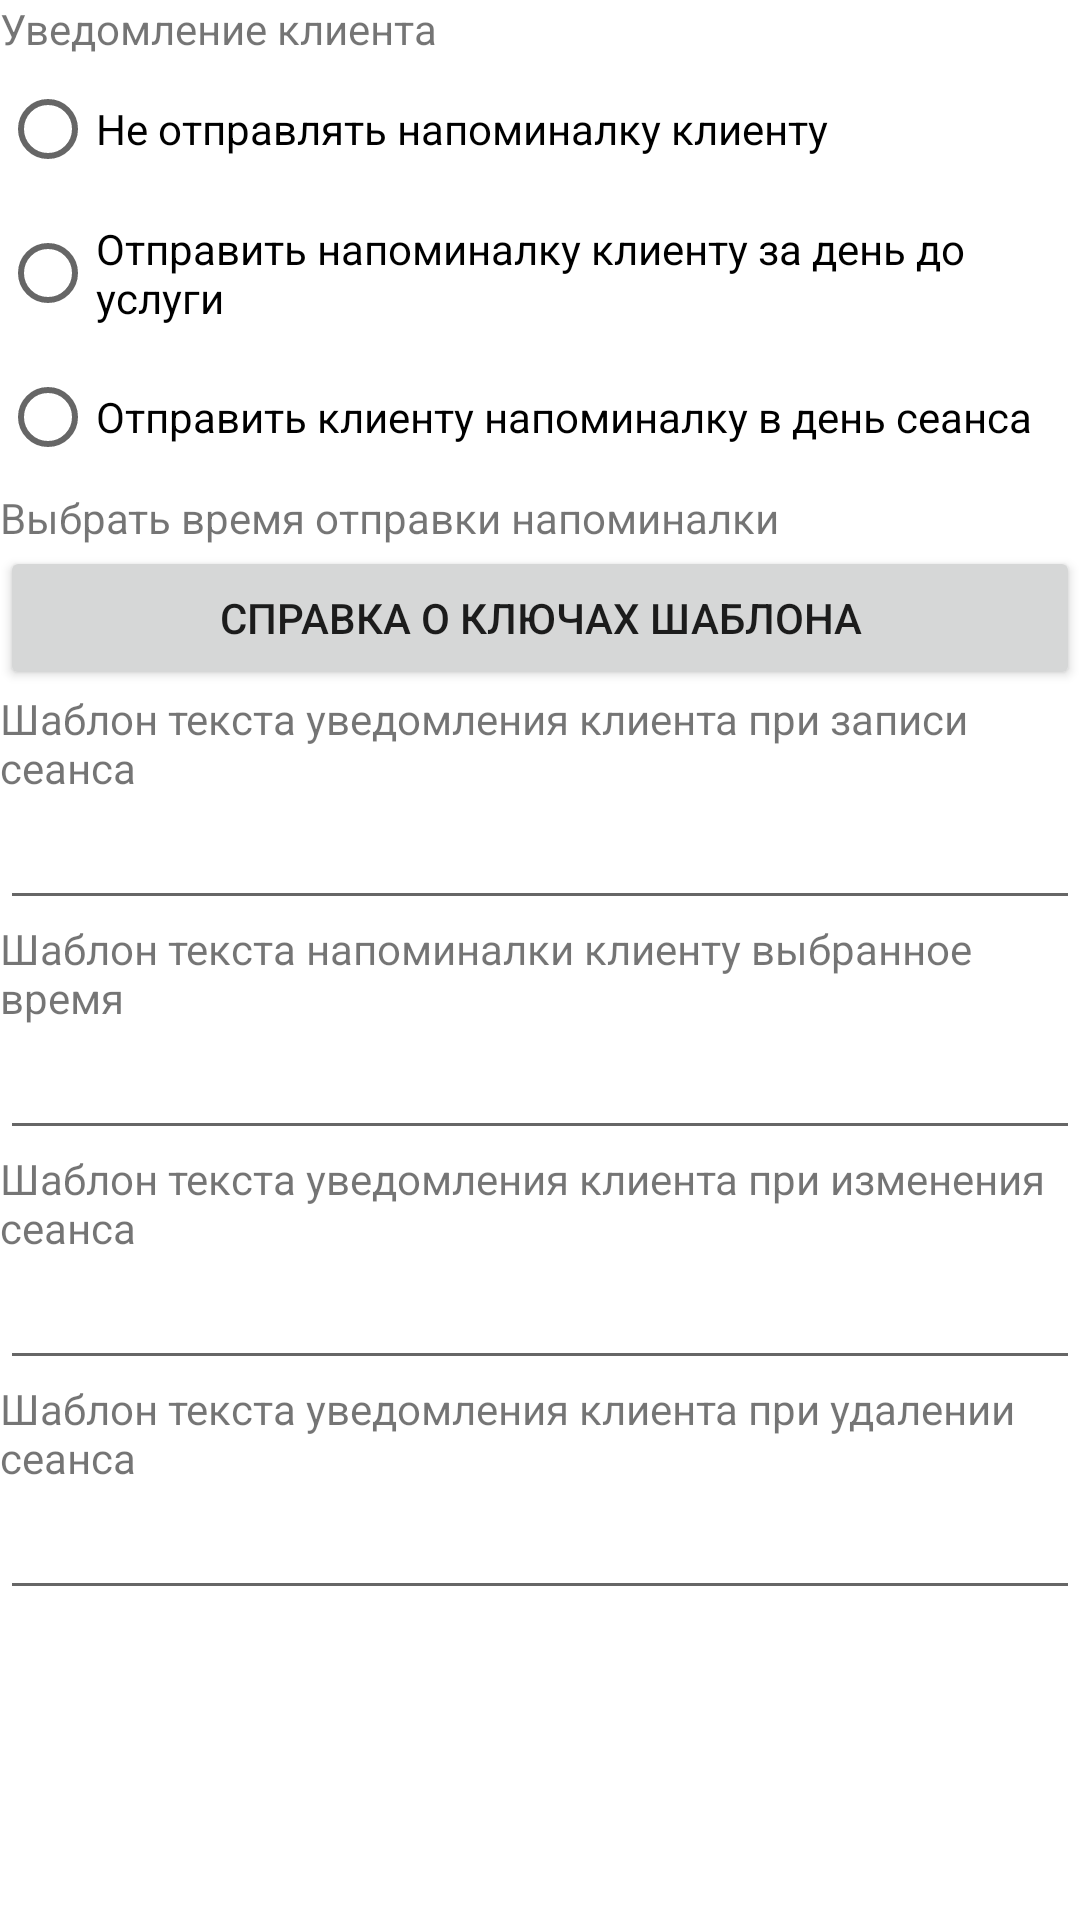

Reconstruct the res/layout file that produces this screen, plus the resources it refers to.
<!-- AndroidManifest.xml: application theme Theme.ClientBase -->
<!-- res/layout/activity_templates.xml -->
<?xml version="1.0" encoding="utf-8"?>
<androidx.constraintlayout.widget.ConstraintLayout xmlns:android="http://schemas.android.com/apk/res/android"
    xmlns:app="http://schemas.android.com/apk/res-auto"
    xmlns:tools="http://schemas.android.com/tools"
    android:layout_width="match_parent"
    android:layout_height="match_parent"
    tools:context=".setting.TemplatesActivity">

<TextView
    android:layout_width="match_parent"
    android:layout_height="wrap_content"
    android:id="@+id/textViewTenpletesNotification"
android:text="Уведомление клиента"
    />

    <RadioGroup
    android:layout_width="match_parent"
    android:layout_height="wrap_content"
android:id="@+id/radioGroupTempletesNotification"
    app:layout_constraintTop_toBottomOf="@+id/textViewTenpletesNotification"
        >
    <RadioButton
        android:layout_width="match_parent"
        android:layout_height="wrap_content"
android:id="@+id/radioButtonTempleetsNotificationNotCheck"
android:text="Не отправлять напоминалку клиенту"
        android:layout_weight="1" />

    <RadioButton
        android:layout_width="match_parent"
        android:layout_height="wrap_content"
        android:id="@+id/radioButtonTempleetsNotificationNextDey"
        android:text="Отправить напоминалку клиенту за день до услуги"
        android:layout_weight="1" />

    <RadioButton
        android:layout_width="match_parent"
        android:layout_height="wrap_content"
        android:id="@+id/radioButtonTempleetsNotificationToday"
        android:text="Отправить клиенту напоминалку в день сеанса"
        android:layout_weight="1" />
    </RadioGroup>

    <TextView
        android:layout_width="match_parent"
        android:layout_height="wrap_content"
        android:id="@+id/textVieTempletsSelectHourNotification"
        android:text="Выбрать время отправки напоминалки"
        android:onClick="onClickTextViewTempletesSelectNotification"
        app:layout_constraintTop_toBottomOf="@+id/radioGroupTempletesNotification"
        />

    <Button
        android:layout_width="match_parent"
        android:layout_height="wrap_content"
        android:id="@+id/buttonTemplatesKey"
        android:text="Справка о ключах шаблона"
        android:onClick="onClickButtonTemplatesKey"
        app:layout_constraintTop_toBottomOf="@+id/textVieTempletsSelectHourNotification"
        />

<TextView
    android:layout_width="match_parent"
    android:layout_height="wrap_content"
android:id="@+id/textViewTempletesInfoNow"
android:text="Шаблон текста уведомления клиента при записи сеанса"
app:layout_constraintTop_toBottomOf="@+id/buttonTemplatesKey"
    />

<EditText
    android:layout_width="match_parent"
    android:layout_height="wrap_content"
android:id="@+id/editTextTempletesNow"
app:layout_constraintTop_toBottomOf="@+id/textViewTempletesInfoNow"
/>

    <TextView
        android:layout_width="match_parent"
        android:layout_height="wrap_content"
        android:id="@+id/textViewTempletesInfoNotification"
        android:text="Шаблон текста напоминалки клиенту выбранное время"
        app:layout_constraintTop_toBottomOf="@+id/editTextTempletesNow"
        />

    <EditText
        android:layout_width="match_parent"
        android:layout_height="wrap_content"
        android:id="@+id/editTextTempletesNotificetion"
        app:layout_constraintTop_toBottomOf="@+id/textViewTempletesInfoNotification"
        />

    <TextView
        android:layout_width="match_parent"
        android:layout_height="wrap_content"
        android:id="@+id/textViewTempletesInfoRead"
        android:text="Шаблон текста уведомления клиента при изменения сеанса"
        app:layout_constraintTop_toBottomOf="@+id/editTextTempletesNotificetion"
        />

    <EditText
        android:layout_width="match_parent"
        android:layout_height="wrap_content"
        android:id="@+id/editTextTempletesRead"
        app:layout_constraintTop_toBottomOf="@+id/textViewTempletesInfoRead"
        />

    <TextView
        android:layout_width="match_parent"
        android:layout_height="wrap_content"
        android:id="@+id/textViewTempletesInfoDelete"
        android:text="Шаблон текста уведомления клиента при удалении сеанса"
        app:layout_constraintTop_toBottomOf="@+id/editTextTempletesRead"
        />

    <EditText
        android:layout_width="match_parent"
        android:layout_height="wrap_content"
        android:id="@+id/editTextTempletesDelete"
        app:layout_constraintTop_toBottomOf="@+id/textViewTempletesInfoDelete"
        />


</androidx.constraintlayout.widget.ConstraintLayout>
<!-- resources referenced by this layout -->
<resources>
  <style name="Theme.ClientBase" parent="Theme.MaterialComponents.DayNight.DarkActionBar">
          
          <item name="colorPrimary">@color/purple_500</item>
          <item name="colorPrimaryVariant">@color/purple_700</item>
          <item name="colorOnPrimary">@color/white</item>
          
          <item name="colorSecondary">@color/teal_200</item>
          <item name="colorSecondaryVariant">@color/teal_700</item>
          <item name="colorOnSecondary">@color/black</item>
          
          <item name="android:statusBarColor" tools:targetApi="l">?attr/colorPrimaryVariant</item>
          
      </style>
  <!-- not gathered from this repository: default colours our renderer supplied (Android Studio template values) -->
  <color name="purple_500">#FF6200EE</color>
  <color name="purple_700">#FF3700B3</color>
  <color name="teal_200">#FF03DAC5</color>
  <color name="teal_700">#FF018786</color>
  <color name="black">#FF000000</color>
  <color name="white">#FFFFFFFF</color>
</resources>
